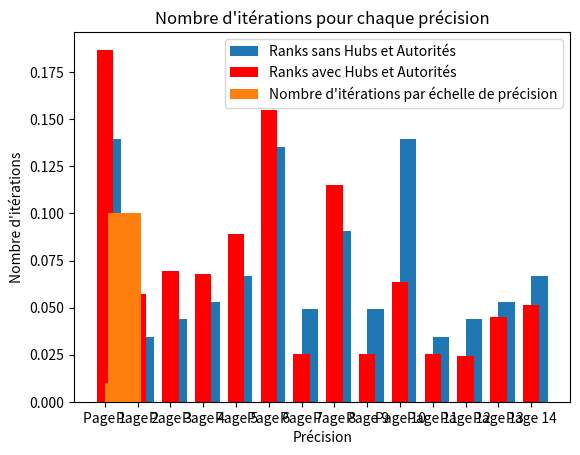

Write the Python code that produced this figure.
import numpy as np
import math
import matplotlib.pyplot as plt

def matrice_transposee(A):
    A = np.array(A)
    if A.ndim == 1:
        # Calcule la dimension de la matrice
        d = int(np.sqrt(len(A)))
        # Redimensionner la matrice en une matrice carrée
        # [a,b,c,d] => [[a,b],[c,d]]
        A = A.reshape((d, d))
    # Retourne directement la transposée
    return A.T

def matrice_stochastique(A):
    # Transforme la matrice en matrice numpy en float
    A = np.array(A, dtype=float)
    # Somme par colonne
    som_col = A.sum(axis=0)
    # Remplace 0 par 1 pour éviter division par zéro
    som_col[som_col == 0] = 1
    # Normalise chaque colonne
    # La somme de la colonne fait 1
    Q = A / som_col
    return Q

web = [
    0, 1, 1, 1, 1, 1, 0, 0, 0, 0, 0, 0, 0, 0,
    1, 0, 1, 0, 1, 0, 0, 0, 0, 0, 0, 0, 0, 0,
    1, 0, 0, 1, 0, 0, 0, 0, 0, 0, 0, 0, 0, 0,
    1, 0, 0, 0, 1, 0, 0, 0, 0, 0, 0, 0, 0, 0,
    1, 0, 0, 0, 0, 0, 0, 0, 0, 0, 0, 0, 0, 0,
    0, 0, 0, 0, 0, 0, 1, 1, 1, 0, 0, 0, 0, 0,
    1, 0, 0, 0, 0, 0, 0, 1, 0, 0, 0, 0, 0, 0,
    0, 0, 0, 0, 0, 1, 0, 0, 0, 0, 0, 0, 0, 0,
    0, 0, 0, 0, 0, 0, 0, 1, 0, 1, 0, 0, 0, 0,
    0, 0, 0, 0, 0, 1, 0, 0, 0, 0, 1, 1, 1, 1,
    0, 0, 0, 0, 0, 0, 0, 0, 0, 1, 0, 1, 0, 1,
    0, 0, 0, 0, 0, 0, 0, 0, 0, 1, 0, 0, 1, 0,
    0, 0, 0, 0, 0, 0, 0, 0, 0, 1, 0, 0, 0, 1,
    0, 0, 0, 0, 0, 0, 0, 0, 0, 1, 0, 0, 0, 0,
]

#3.2A - Ajout de Hub seulement
webWithHub = [
    0, 1, 1, 1, 1, 1, 1, 0, 0, 0, 0, 0, 0, 0,   # Page 1 [Hub] -> {2, 3, 4, 5, 6}
    1, 0, 1, 0, 1, 0, 0, 0, 0, 0, 0, 0, 0, 0,
    1, 0, 0, 1, 0, 0, 0, 0, 0, 0, 0, 0, 0, 0,
    1, 0, 0, 0, 1, 0, 0, 0, 0, 0, 0, 0, 0, 0,
    1, 0, 0, 0, 0, 0, 0, 0, 0, 0, 0, 0, 0, 0,
    0, 0, 0, 0, 0, 0, 1, 1, 1, 0, 0, 0, 0, 0,
    1, 0, 0, 0, 0, 0, 0, 1, 0, 0, 0, 0, 0, 0,
    0, 0, 0, 0, 0, 1, 0, 0, 0, 0, 0, 0, 0, 0,
    0, 0, 0, 0, 0, 0, 0, 1, 0, 1, 0, 0, 0, 0,
    0, 0, 0, 0, 0, 1, 0, 0, 1, 0, 1, 1, 1, 1,   #Page 10 [Hub] -> {6, 9, 11, 12, 13, 14}
    0, 0, 0, 0, 0, 0, 0, 0, 0, 1, 0, 1, 0, 1,
    0, 0, 0, 0, 0, 0, 0, 0, 0, 1, 0, 0, 1, 0,
    0, 0, 0, 0, 0, 0, 0, 0, 0, 1, 0, 0, 0, 1,
    0, 0, 0, 0, 0, 0, 0, 0, 0, 1, 0, 0, 0, 0,
]

#3.2B - Ajout d'Authoritié seulement
webWithAuthority = [
    0, 1, 1, 1, 1, 1, 0, 0, 0, 0, 0, 0, 0, 0,
    1, 0, 1, 0, 1, 0, 0, 0, 0, 0, 0, 0, 0, 0,
    1, 0, 0, 1, 0, 0, 0, 0, 0, 0, 0, 0, 0, 0,
    1, 0, 0, 0, 1, 0, 0, 0, 0, 0, 0, 0, 0, 0,
    1, 0, 0, 0, 0, 0, 0, 0, 0, 0, 0, 0, 0, 0,
    0, 0, 0, 0, 0, 0, 0, 1, 0, 0, 0, 0, 0, 0,   #Page 6 [Authority] -> {8}
    1, 0, 0, 0, 0, 0, 0, 1, 0, 0, 0, 0, 0, 0,
    0, 0, 0, 0, 0, 1, 0, 0, 0, 0, 0, 0, 0, 0,
    0, 0, 0, 0, 0, 0, 0, 1, 0, 1, 0, 0, 0, 0,
    0, 0, 0, 0, 0, 1, 0, 0, 0, 0, 1, 1, 1, 1,
    0, 0, 0, 0, 0, 0, 0, 0, 0, 1, 0, 1, 0, 1,
    0, 0, 0, 0, 0, 0, 0, 0, 0, 1, 0, 0, 1, 0,
    0, 0, 0, 0, 0, 0, 0, 0, 0, 1, 0, 0, 0, 1,
    0, 0, 0, 0, 0, 0, 0, 0, 0, 0, 0, 0, 0, 0,   #Page 14 [Authority] -> {}
]

#3.2C - Ajout des Hubs et des Authorités
webWithHubAndAuthority = [
    0, 1, 1, 1, 1, 1, 0, 0, 0, 0, 0, 0, 0, 0,   # Page 1 [Authority] -> {2, 6}
    1, 0, 1, 0, 1, 0, 0, 1, 0, 0, 0, 0, 0, 0,
    1, 0, 0, 1, 0, 0, 0, 1, 0, 0, 0, 0, 0, 0,
    1, 0, 0, 0, 1, 0, 0, 0, 0, 0, 0, 0, 0, 0,
    1, 0, 0, 0, 0, 0, 0, 0, 0, 0, 0, 0, 0, 0,
    1, 1, 1, 0, 0, 0, 1, 1, 1, 1, 0, 0, 1, 1,   #Page 6 [Hub] -> {1, 7, 8, 9, 10}
    1, 0, 0, 0, 0, 0, 0, 1, 0, 0, 0, 0, 0, 0,
    0, 0, 0, 0, 0, 1, 0, 0, 0, 0, 0, 0, 0, 0,   #Page 8 [Authority] -> {}
    0, 0, 0, 0, 0, 0, 0, 1, 0, 1, 0, 0, 0, 0,
    0, 0, 0, 0, 0, 1, 0, 1, 0, 0, 1, 1, 1, 1,
    1, 0, 0, 0, 0, 0, 0, 1, 0, 1, 0, 1, 0, 1,
    1, 0, 0, 0, 0, 0, 0, 1, 0, 1, 0, 0, 1, 0,
    0, 0, 0, 0, 0, 0, 0, 1, 0, 1, 0, 0, 0, 1,
    1, 0, 0, 1, 1, 1, 0, 1, 0, 1, 1, 0, 1, 0,   #Page 14 [Hub] -> {10, 11, 13}
]

webWithHubAndAuthorityV2 = [
    0, 1, 1, 1, 1, 1, 0, 0, 0, 0, 0, 0, 0, 0, 0, 0, 0, 0,
    1, 0, 1, 0, 1, 0, 0, 0, 0, 0, 0, 0, 0, 0, 0, 0, 1, 0,
    1, 0, 0, 1, 0, 0, 0, 0, 0, 0, 0, 0, 0, 0, 0, 0, 1, 0,
    1, 0, 0, 0, 1, 0, 0, 0, 0, 0, 0, 0, 0, 0, 0, 0, 1, 0,
    1, 0, 0, 0, 0, 0, 0, 0, 0, 0, 0, 0, 0, 0, 0, 0, 1, 0,
    0, 0, 0, 0, 0, 0, 1, 1, 1, 0, 0, 0, 0, 0, 0, 1, 0, 0,
    1, 0, 0, 0, 0, 0, 0, 1, 0, 0, 0, 0, 0, 0, 0, 0, 0, 0,
    0, 0, 0, 0, 0, 1, 0, 0, 0, 0, 0, 0, 0, 0, 0, 0, 0, 0,
    0, 0, 0, 0, 0, 0, 0, 1, 0, 1, 0, 0, 0, 0, 0, 0, 0, 0,
    0, 0, 0, 0, 0, 1, 0, 0, 0, 0, 1, 1, 1, 1, 0, 1, 0, 0,
    0, 0, 0, 0, 0, 0, 0, 0, 0, 1, 0, 1, 0, 1, 0, 0, 1, 0,
    0, 0, 0, 0, 0, 0, 0, 0, 0, 1, 0, 0, 1, 0, 0, 0, 1, 0,
    0, 0, 0, 0, 0, 0, 0, 0, 0, 1, 0, 0, 0, 1, 0, 0, 1, 0,
    0, 0, 0, 0, 0, 0, 0, 0, 0, 1, 0, 0, 0, 0, 0, 1, 1, 0,
    1, 0, 0, 0, 1, 0, 1, 1, 1, 1, 1, 0, 0, 0, 0, 0, 0, 0,   #Page 15 [Hub] -> {1, 5, 7, 8, 9, 10, 11}
    0, 0, 0, 0, 0, 0, 0, 0, 0, 0, 0, 0, 0, 0, 0, 0, 0, 0,   #Page 16 [Authority] -> {6, 10, 14}
    0, 0, 0, 0, 0, 0, 0, 0, 0, 1, 1, 1, 1, 1, 0, 0, 0, 0,   #Page 17 [Authority] -> {2, 3, 4, 5, 11, 12, 13, 14}
    1, 1, 0, 0, 0, 1, 0, 0, 0, 0, 0, 0, 0, 0, 0, 0, 0, 0,   #Page 18 [Hub] -> {1, 2, 6,}
]



# Partie 3.3 - Augementation du score des pages X
# Matrice de boost pour les pages X en ajoutant des liens entrants vers une page ciblée
webPageXScoreBoost = [
    0, 1, 1, 1, 1, 1, 0, 0, 0, 0, 0, 0, 0, 0,   #Page 1
    1, 0, 0, 0, 0, 0, 0, 0, 0, 0, 0, 0, 0, 0,   #Page 2 -> Page 1
    1, 0, 0, 0, 0, 0, 0, 0, 0, 0, 0, 0, 0, 0,   #Page 3 -> Page 1
    1, 0, 0, 0, 0, 0, 0, 0, 0, 0, 0, 0, 0, 0,   #Page 4 -> Page 1
    1, 0, 0, 0, 0, 0, 0, 0, 0, 0, 0, 0, 0, 0,   #Page 5 -> Page 1
    1, 0, 0, 0, 0, 0, 0, 0, 0, 1, 0, 0, 0, 0,   #Page 6 -> Page 1, 10
    1, 0, 0, 0, 0, 1, 0, 0, 0, 0, 0, 0, 0, 0,   #Page 7 -> Page 1
    0, 0, 0, 0, 0, 1, 0, 0, 0, 0, 0, 0, 0, 0,   #Page 8 -
    0, 0, 0, 0, 0, 0, 0, 0, 0, 1, 0, 0, 0, 0,   #Page 9 -> Page 10
    0, 0, 0, 0, 0, 0, 0, 0, 0, 0, 0, 0, 0, 0,   #Page 10
    0, 0, 0, 0, 0, 0, 0, 0, 0, 1, 0, 0, 0, 0,   #Page 11 -> Page 10
    0, 0, 0, 0, 0, 0, 0, 0, 0, 1, 0, 0, 0, 0,   #Page 12 -> Page 10
    0, 0, 0, 0, 0, 0, 0, 0, 0, 1, 0, 0, 0, 0,   #Page 13 -> Page 10
    0, 0, 0, 0, 0, 0, 0, 0, 0, 1, 0, 0, 0, 0,   #Page 14 -> Page 10
]

alpha = 0.85

def matrice_transition_P(A, alpha):
    for i in range(len(A)):
        colSom = np.sum(A[:, i]) # Stockage de la somme d'une colonne
        if colSom == 0:
            A[:, i] = [1/len(A)] # Si somme = 0, alors la colonne entière devienne 1/N
        else:
            A[:, i] = alpha * A[:, i] + (1-alpha)/len(A) # Sinon, chaque cellule devienne alpha * cellule + (1-alpha)/N
    return A

def puissance_iteree_v2(A, p, alpha):
    """
    Fonction puissance_iteree qui prend en entrée 
    une matrice A, une précision p et qui retourne 
    le vecteur propre.
    
    A       matrice, doit être un tableau
    p       précision, doit être un entier   
    """

    A = np.array(A)

    # Transpose et stochastique la matrice
    Q = matrice_stochastique(matrice_transposee(A))

    # Traitement par colonne
    matrice_transition_P(Q, alpha)

    d = Q.shape[0]
    r = np.ones(d) / d # Normalisation
    iterations = 0

    while True:
        ancien_r = r
        r = np.dot(Q, r)
        # On incrémente le nombre d'itérations à chaque boucle
        iterations += 1
        # On compare deux matrices selon la précision p
        if np.allclose(r, ancien_r, atol=p):
            print(f"Convergence atteinte en {iterations} itérations avec p = {p}")
            return ancien_r




# On applique la fonction puissance_iteree_v2 sur les différents graphes
r = puissance_iteree_v2(web, 1e-6, alpha)
rH = puissance_iteree_v2(webWithHub, 1e-6, 0.85)
rA = puissance_iteree_v2(webWithAuthority, 1e-6, 0.85)
rHA = puissance_iteree_v2(webWithHubAndAuthority, 1e-6, 0.85)
rHA2 = puissance_iteree_v2(webWithHubAndAuthorityV2, 1e-6, 0.85)
rB = puissance_iteree_v2(webPageXScoreBoost, 1e-6, 0.85)

# On crée une liste de tuples (index_page, score)
page_rank = list(enumerate(r, start=1))
page_rank2 = list(enumerate(rH, start=1))
page_rank3 = list(enumerate(rA, start=1))
page_rank4 = list(enumerate(rHA, start=1))
page_rank4_v2 = list(enumerate(rHA2, start=1))
page_rank5 = list(enumerate(rB, start=1))


# Liste des précisions pour les tests
precisions = [1e-1, 1e-2, 1e-3, 1e-4, 1e-5, 1e-6, 1e-7, 1e-8, 1e-9]

# Liste des alphas pour les tests
alphas = [0.1, 0.2, 0.3, 0.4, 0.5, 0.6, 0.7, 0.8, 0.9, 1.0]

print("PageRank :")
for page, rank in page_rank:
    print(f"Page {page}\t: {rank:.4f}")

rank1 = []
for i in page_rank:
    rank1.append(i[1])

print("\n")
print("===========================")
print("\nPageRank avec un Hub :")

for page, rank in page_rank2:
    print(f"Page {page}\t: {rank:.4f}")   


print("\n")
print("===========================")
print("\nPageRank avec une Authority :")

for page, rank in page_rank3:
    print(f"Page {page}\t: {rank:.4f}")


print("\n")
print("===========================")
print("\nPageRank avec un Hub et une Authority (Version1) :")

for page, rank in page_rank4:
    print(f"Page {page}\t: {rank:.4f}")

rank2 = []
for i in page_rank4:
    rank2.append(i[1])

print(rank2)

print("\n")
print("===========================")
print("\nPageRank avec un Hub et une Authority (Version2):")

for page, rank in page_rank4_v2:
    print(f"Page {page}\t: {rank:.4f}")

print("\n")
print("===========================")
print("\nPageRank avec 2 pages boosté :")

for page, rank in page_rank5:
    print(f"Page {page}\t: {rank:.4f}")





# On effectue les tests avec différentes précisions
for p in precisions:
    print(f"\nCalcul avec précision {p}:")
    r = puissance_iteree_v2(web, p, 0.85)

   

# On effectue les tests avec différents alphas
for a in alphas:
    print(f"\nCalcul avec alpha {a}:")
    r = puissance_iteree_v2(web, 1e-6, a)



def creerListePages(n):
    listePages = []
    for i in range(n):
        listePages.append("Page " + str(i+1))
    return listePages

qtePages = 14

listePages = creerListePages(qtePages)

matriceSansHubEtAut = rank1
matriceAvecHubEtAut = rank2

plt.bar(listePages, matriceSansHubEtAut, align='edge',width= 0.5, label="Ranks sans Hubs et Autorités")
plt.bar(listePages, matriceAvecHubEtAut, color='red', width=0.5, label="Ranks avec Hubs et Autorités")

plt.title("Impact des scores avec Hubs et Autorités")
plt.ylabel("Rank [0-1]")
plt.legend()
plt.show()


# On crée un graphique pour le nombre d'itérations par échelle de précision
iterListe = []
for i in precisions:
    iterListe.append(i)


plt.bar(precisions, iterListe, align='edge',width= 1, label="Nombre d'itérations par échelle de précision")
plt.title("Nombre d'itérations pour chaque précision")
plt.xlabel("Précision")
plt.ylabel("Nombre d'itérations")
plt.legend()
plt.show()

"""
(1)Pour analyser le critère d'arrêt, on peut observer le nombre d'itérations nécessaires pour atteindre la convergence par rapport à la précision donnée. On doit d'abord ajouter un compteur d'itérations dans la fonction `puissance_iteree_v2` et afficher ce compteur à la fin de chaque exécution et analyser l'impact de la précision sur le résultat, on peut exécuter la fonction `puissance_iteree_v2` avec différentes valeurs de précision et observer comment les scores des pages changent. On observe que plus la précision est élevée, plus le nombre d'itérations augmente, ce qui peut ralentir le calcul. Cependant, les scores finaux convergent vers des valeurs stables, indiquant que la précision est atteinte.

(2)L'impact des scores des pages en ajoutant des Hubs et des Autoritès est significatif. Les Hubs et les Autorités influencent la manière dont les scores sont distribués entre les pages. Les Hubs, qui sont des pages avec de nombreux liens sortants, peuvent augmenter le score des pages qu'ils pointent, tandis que les Autorités, qui sont des pages avec de nombreux liens entrants, peuvent également recevoir un score plus élevé. En comparant les scores avec et sans Hubs et Autorités, on peut voir que certaines pages gagnent en importance dans le réseau, ce qui reflète leur rôle dans la structure du web.

(3)Afin d'augmenter le score des pages X, on peut ajouter des liens entrants vers ces pages dans la matrice d'adjacence. Cela peut être réalisé en modifiant la matrice d'adjacence pour inclure des liens supplémentaires vers les pages ciblées. Par exemple, si l'on souhaite augmenter le score de la page 1, on peut ajouter des liens entrants depuis les pages 2 à 5 vers la page 1. Cela augmentera le score de la page 1 dans le calcul du PageRank, car elle recevra plus de "votes" de la part des autres pages.





"""